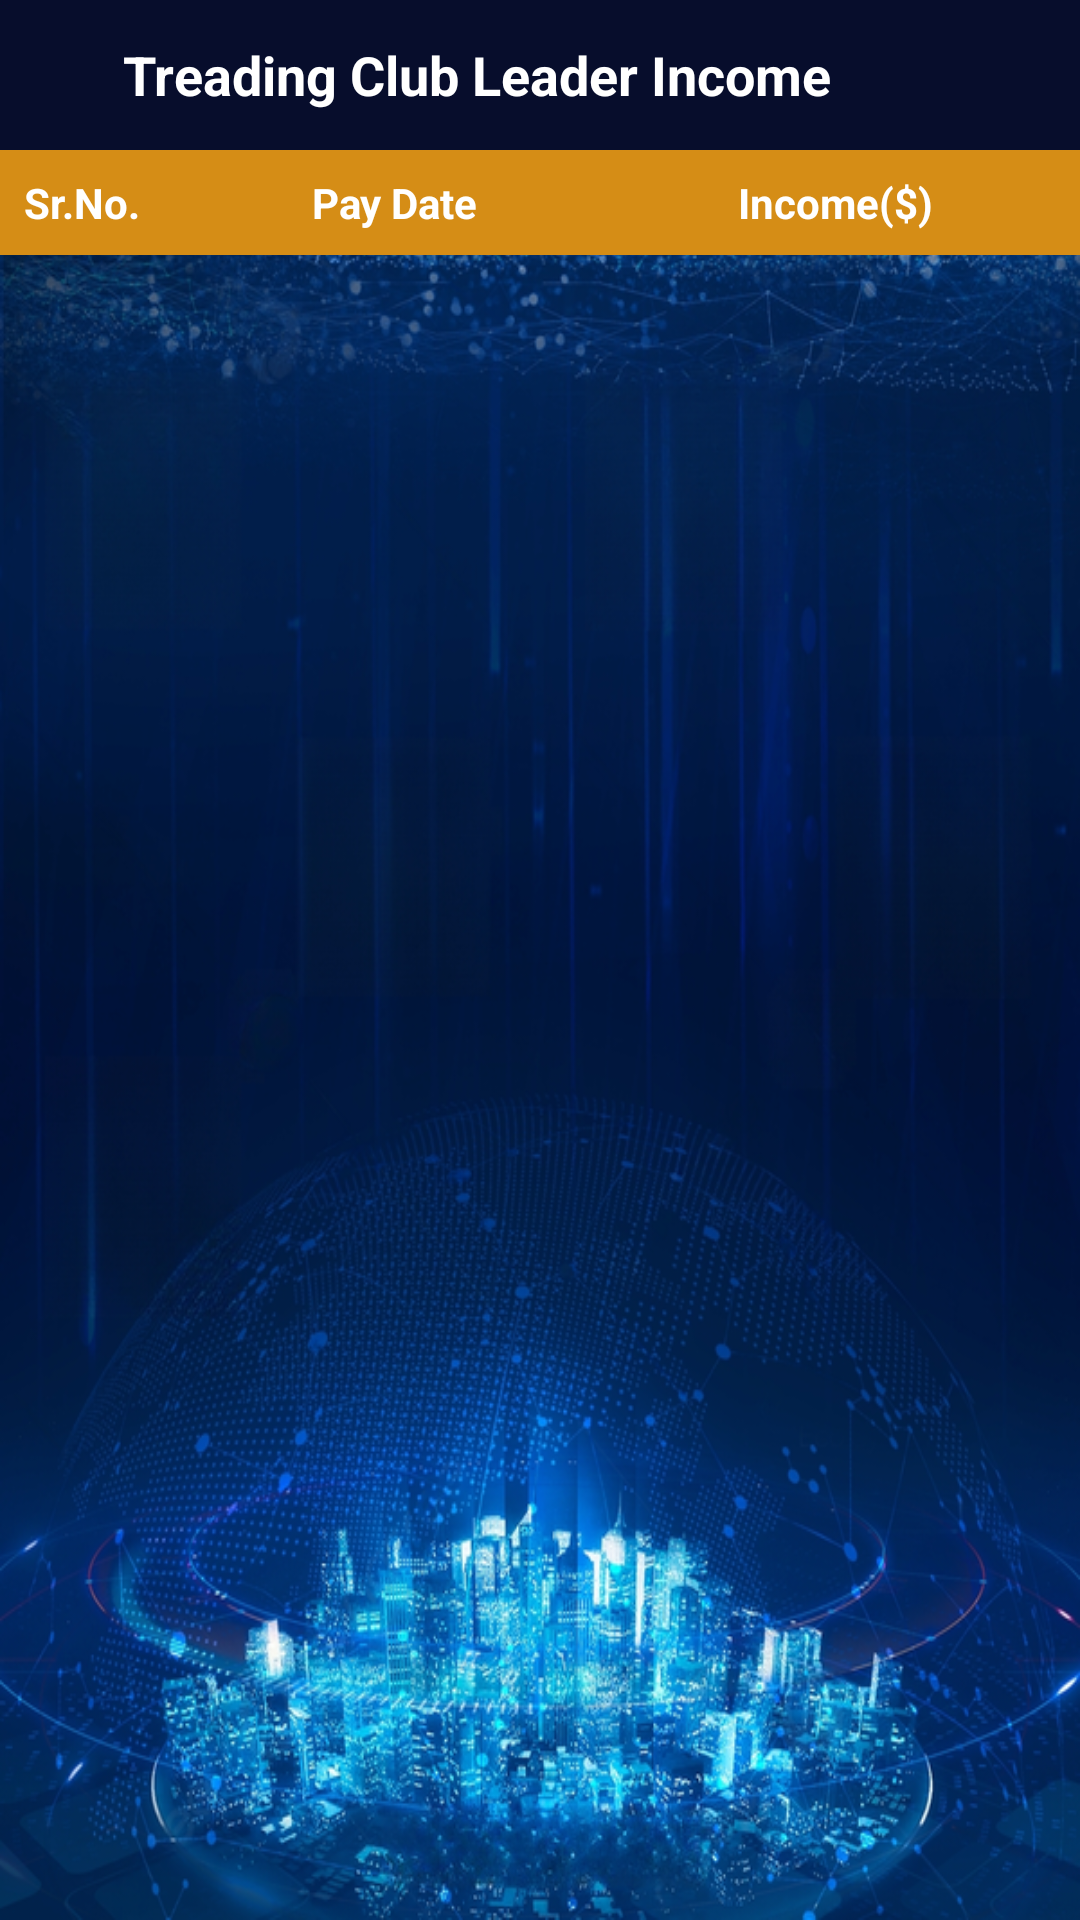

Layout XML and referenced resources for this Android screen:
<!-- AndroidManifest.xml: application theme Theme.BestBuy -->
<!-- res/layout/activity_shoping_wallet.xml -->
<?xml version="1.0" encoding="utf-8"?>
<LinearLayout
    xmlns:android="http://schemas.android.com/apk/res/android"
    xmlns:app="http://schemas.android.com/apk/res-auto"
    xmlns:tools="http://schemas.android.com/tools"
    android:layout_width="match_parent"
    android:layout_height="match_parent"
    android:background="@drawable/back_new"
    android:orientation="vertical">

    
    <TextView
        android:layout_width="match_parent"
        android:layout_height="40dp"
        android:background="@color/grey"
        android:gravity="center"
        android:text="Income Details"
        android:textColor="@color/golden"
        android:textStyle="bold"
        android:visibility="gone" />

    <com.google.android.material.appbar.AppBarLayout
        android:layout_width="match_parent"
        android:layout_height="50dp">

        <androidx.appcompat.widget.Toolbar
            android:id="@+id/toolbar"
            android:layout_width="match_parent"
            android:layout_height="50dp"
            android:background="@color/purple_500"
            tools:ignore="NewApi">

            <RelativeLayout
                android:id="@+id/header"
                android:layout_width="match_parent"
                android:layout_height="50dp"
                android:background="@color/purple_500">

                <ImageView
                    android:id="@+id/menuImg"
                    android:layout_marginLeft="8dp"
                    android:layout_width="wrap_content"
                    android:layout_height="wrap_content"
                    android:layout_alignParentLeft="true"
                    android:layout_centerInParent="true"
                    android:tint="@color/golden"
                    android:src="@drawable/ic_arrow_back" />

                <TextView android:id="@+id/title"
                    android:layout_width="match_parent"
                    android:layout_height="match_parent"
                    android:layout_centerHorizontal="true"
                    android:layout_marginLeft="17dp"
                    android:layout_toRightOf="@id/menuImg"
                    android:gravity="center_vertical"
                    android:text="Treading Club Leader Income"
                    android:textColor="@color/golden"
                    android:textSize="18dp"
                    android:textStyle="bold" />
            </RelativeLayout>
        </androidx.appcompat.widget.Toolbar>
    </com.google.android.material.appbar.AppBarLayout>

    <LinearLayout
        android:id="@+id/ll_customerheader"
        android:layout_width="match_parent"
        android:layout_height="wrap_content"
        android:padding="8dp"
        android:background="@color/red"
        android:orientation="horizontal">
        <TextView
            android:textStyle="bold"
            android:layout_width="50dp"
            android:layout_height="match_parent"
            android:gravity="center_vertical"
            android:text="Sr.No."
            android:textColor="@color/white"/>
        <TextView
            android:layout_width="0dp" android:layout_weight="1"
            android:layout_height="match_parent"
            android:gravity="center"
            android:text="Pay Date"
            android:textStyle="bold"
            android:textColor="@color/white" />
        <TextView  android:textAlignment="center"
            android:textStyle="bold"
            android:layout_width="0dp" android:layout_weight="1"            android:layout_height="match_parent"
            android:gravity="center_vertical"
            android:text="Income($)"
            android:textColor="@color/white"/>
        <TextView  android:textAlignment="center"
            android:textStyle="bold" android:visibility="gone"
            android:layout_width="0dp" android:layout_weight="1"            android:layout_height="match_parent"
            android:gravity="center_vertical"
            android:text="Package"
            android:textColor="@color/white"/>
    </LinearLayout>






    <androidx.recyclerview.widget.RecyclerView
                    android:id="@+id/history_rec"
                    android:layout_width="match_parent"
                    android:layout_height="wrap_content">
                </androidx.recyclerview.widget.RecyclerView>
</LinearLayout>
<!-- resources referenced by this layout -->
<resources>
  <color name="golden">#fff</color>
  <color name="grey">#999999</color>
  <color name="purple_500">#070D2C</color>
  <color name="red">#D58D16</color>
  <color name="white">#FFFFFFFF</color>
  <!-- drawable back_new: png bitmap (drawable, 705132 bytes) -->
  <style name="Theme.BestBuy" parent="Theme.MaterialComponents.DayNight.NoActionBar">
          <item name="android:forceDarkAllowed" tools:targetApi="q">false</item>
          
          <item name="colorPrimary">@color/purple_200</item>
          <item name="colorPrimaryVariant">@color/purple_700</item>
          <item name="colorOnPrimary">@color/black</item>
          
          <item name="colorSecondary">@color/teal_200</item>
          <item name="colorSecondaryVariant">@color/teal_700</item>
          <item name="colorOnSecondary">@color/black</item>
          <item name="android:windowBackground">#000</item>
          
          <item name="android:statusBarColor" tools:targetApi="l">?attr/colorPrimaryVariant</item>
          <item name="android:textViewStyle">@style/TextViewTheme</item>
          
      </style>
  <color name="purple_200">#060B24</color>
  <color name="purple_700">#010930</color>
  <color name="black">#010728</color>
  <color name="teal_200">#FF03DAC5</color>
  <color name="teal_700">#FF018786</color>
  <style name="TextViewTheme">
          <item name="android:textColor">#CDAA35</item>
      </style>
</resources>
